Photos from the image-classification dataset "data" in the GitHub repository DYUTIMAN03/ECG_HeartVision. Its 2 classes are: abnormal, normal.

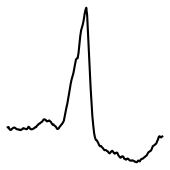
Label: normal

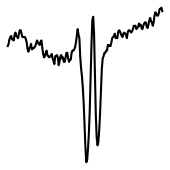
Label: abnormal

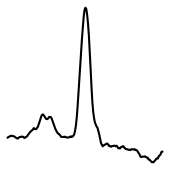
Label: abnormal

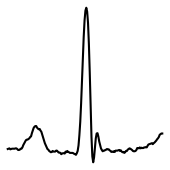
Label: abnormal

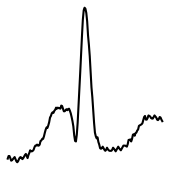
Label: abnormal

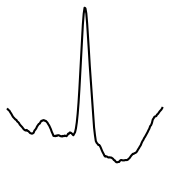
Label: normal
